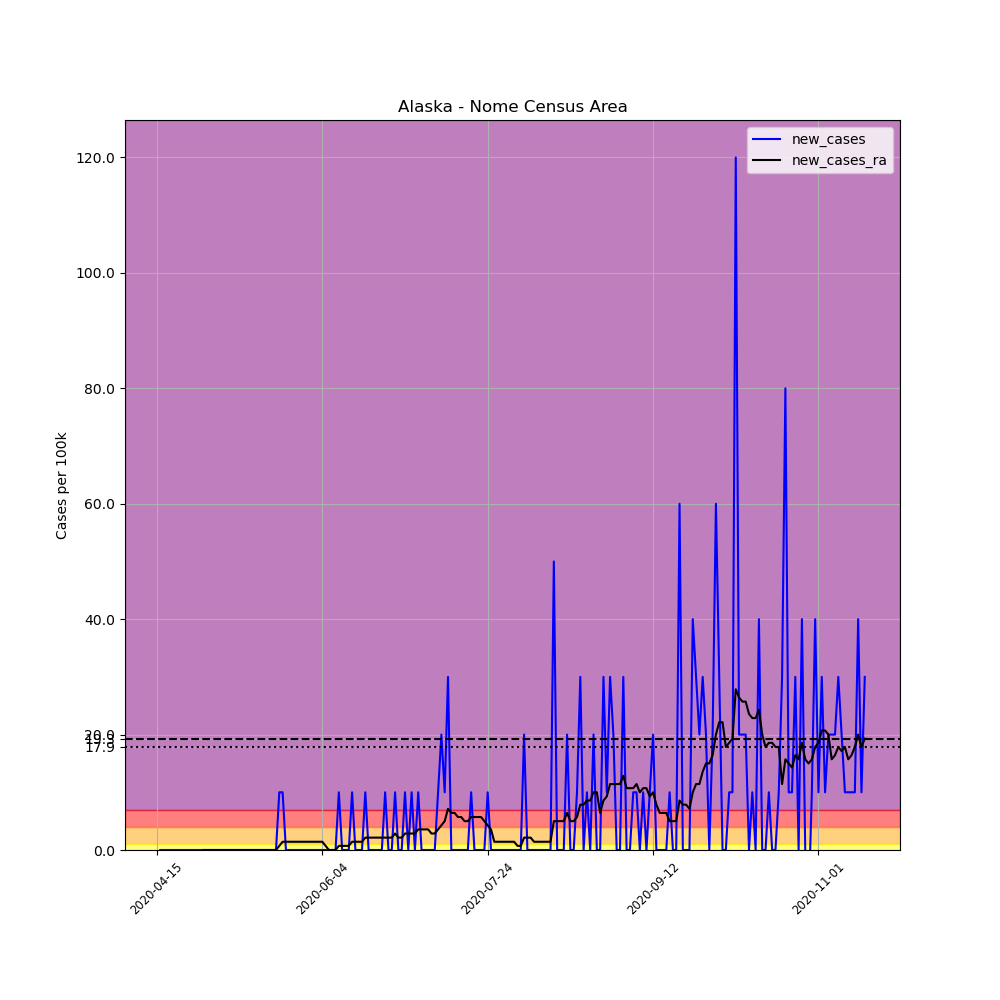

The file beside this chart, header and first rows:
, date, county, state, fips, cases, deaths, COUNTY, STNAME, CTYNAME, POPESTIMATE2019, per_100k, new_cases, new_cases_ra
632784, 2020-04-15, Nome Census Area, Alaska, 2180, 1, 0, 180, Alaska, Nome Census Area, 10004, 9.996, , 
632785, 2020-04-16, Nome Census Area, Alaska, 2180, 1, 0, 180, Alaska, Nome Census Area, 10004, 9.996, 0.0, 
632786, 2020-04-17, Nome Census Area, Alaska, 2180, 1, 0, 180, Alaska, Nome Census Area, 10004, 9.996, 0.0, 
632787, 2020-04-18, Nome Census Area, Alaska, 2180, 1, 0, 180, Alaska, Nome Census Area, 10004, 9.996, 0.0, 
632788, 2020-04-19, Nome Census Area, Alaska, 2180, 1, 0, 180, Alaska, Nome Census Area, 10004, 9.996, 0.0, 
632789, 2020-04-20, Nome Census Area, Alaska, 2180, 1, 0, 180, Alaska, Nome Census Area, 10004, 9.996, 0.0, 
632790, 2020-04-21, Nome Census Area, Alaska, 2180, 1, 0, 180, Alaska, Nome Census Area, 10004, 9.996, 0.0, 
632791, 2020-04-22, Nome Census Area, Alaska, 2180, 1, 0, 180, Alaska, Nome Census Area, 10004, 9.996, 0.0, 
632792, 2020-04-23, Nome Census Area, Alaska, 2180, 1, 0, 180, Alaska, Nome Census Area, 10004, 9.996, 0.0, 
632793, 2020-04-24, Nome Census Area, Alaska, 2180, 1, 0, 180, Alaska, Nome Census Area, 10004, 9.996, 0.0, 
632794, 2020-04-25, Nome Census Area, Alaska, 2180, 1, 0, 180, Alaska, Nome Census Area, 10004, 9.996, 0.0, 
632795, 2020-04-26, Nome Census Area, Alaska, 2180, 1, 0, 180, Alaska, Nome Census Area, 10004, 9.996, 0.0, 
632796, 2020-04-27, Nome Census Area, Alaska, 2180, 1, 0, 180, Alaska, Nome Census Area, 10004, 9.996, 0.0, 
632797, 2020-04-28, Nome Census Area, Alaska, 2180, 1, 0, 180, Alaska, Nome Census Area, 10004, 9.996, 0.0, 
632798, 2020-04-29, Nome Census Area, Alaska, 2180, 1, 0, 180, Alaska, Nome Census Area, 10004, 9.996, 0.0, 0.0
632799, 2020-04-30, Nome Census Area, Alaska, 2180, 1, 0, 180, Alaska, Nome Census Area, 10004, 9.996, 0.0, 0.0
632800, 2020-05-01, Nome Census Area, Alaska, 2180, 1, 0, 180, Alaska, Nome Census Area, 10004, 9.996, 0.0, 0.0
632801, 2020-05-02, Nome Census Area, Alaska, 2180, 1, 0, 180, Alaska, Nome Census Area, 10004, 9.996, 0.0, 0.0
632802, 2020-05-03, Nome Census Area, Alaska, 2180, 1, 0, 180, Alaska, Nome Census Area, 10004, 9.996, 0.0, 0.0
632803, 2020-05-04, Nome Census Area, Alaska, 2180, 1, 0, 180, Alaska, Nome Census Area, 10004, 9.996, 0.0, 0.0
632804, 2020-05-05, Nome Census Area, Alaska, 2180, 1, 0, 180, Alaska, Nome Census Area, 10004, 9.996, 0.0, 0.0
632805, 2020-05-06, Nome Census Area, Alaska, 2180, 1, 0, 180, Alaska, Nome Census Area, 10004, 9.996, 0.0, 0.0
632806, 2020-05-07, Nome Census Area, Alaska, 2180, 1, 0, 180, Alaska, Nome Census Area, 10004, 9.996, 0.0, 0.0
632807, 2020-05-08, Nome Census Area, Alaska, 2180, 1, 0, 180, Alaska, Nome Census Area, 10004, 9.996, 0.0, 0.0
632808, 2020-05-09, Nome Census Area, Alaska, 2180, 1, 0, 180, Alaska, Nome Census Area, 10004, 9.996, 0.0, 0.0
632809, 2020-05-10, Nome Census Area, Alaska, 2180, 1, 0, 180, Alaska, Nome Census Area, 10004, 9.996, 0.0, 0.0
632810, 2020-05-11, Nome Census Area, Alaska, 2180, 1, 0, 180, Alaska, Nome Census Area, 10004, 9.996, 0.0, 0.0
632811, 2020-05-12, Nome Census Area, Alaska, 2180, 1, 0, 180, Alaska, Nome Census Area, 10004, 9.996, 0.0, 0.0
632812, 2020-05-13, Nome Census Area, Alaska, 2180, 1, 0, 180, Alaska, Nome Census Area, 10004, 9.996, 0.0, 0.0
632813, 2020-05-14, Nome Census Area, Alaska, 2180, 1, 0, 180, Alaska, Nome Census Area, 10004, 9.996, 0.0, 0.0
632814, 2020-05-15, Nome Census Area, Alaska, 2180, 1, 0, 180, Alaska, Nome Census Area, 10004, 9.996, 0.0, 0.0
632815, 2020-05-16, Nome Census Area, Alaska, 2180, 1, 0, 180, Alaska, Nome Census Area, 10004, 9.996, 0.0, 0.0
632816, 2020-05-17, Nome Census Area, Alaska, 2180, 1, 0, 180, Alaska, Nome Census Area, 10004, 9.996, 0.0, 0.0
632817, 2020-05-18, Nome Census Area, Alaska, 2180, 1, 0, 180, Alaska, Nome Census Area, 10004, 9.996, 0.0, 0.0
632818, 2020-05-19, Nome Census Area, Alaska, 2180, 1, 0, 180, Alaska, Nome Census Area, 10004, 9.996, 0.0, 0.0
632819, 2020-05-20, Nome Census Area, Alaska, 2180, 1, 0, 180, Alaska, Nome Census Area, 10004, 9.996, 0.0, 0.0
632820, 2020-05-21, Nome Census Area, Alaska, 2180, 1, 0, 180, Alaska, Nome Census Area, 10004, 9.996, 0.0, 0.0
632821, 2020-05-22, Nome Census Area, Alaska, 2180, 2, 0, 180, Alaska, Nome Census Area, 10004, 19.99, 9.996, 0.714
632822, 2020-05-23, Nome Census Area, Alaska, 2180, 3, 0, 180, Alaska, Nome Census Area, 10004, 29.99, 9.996, 1.428
632823, 2020-05-24, Nome Census Area, Alaska, 2180, 3, 0, 180, Alaska, Nome Census Area, 10004, 29.99, 0.0, 1.428
632824, 2020-05-25, Nome Census Area, Alaska, 2180, 3, 0, 180, Alaska, Nome Census Area, 10004, 29.99, 0.0, 1.428
632825, 2020-05-26, Nome Census Area, Alaska, 2180, 3, 0, 180, Alaska, Nome Census Area, 10004, 29.99, 0.0, 1.428
632826, 2020-05-27, Nome Census Area, Alaska, 2180, 3, 0, 180, Alaska, Nome Census Area, 10004, 29.99, 0.0, 1.428
632827, 2020-05-28, Nome Census Area, Alaska, 2180, 3, 0, 180, Alaska, Nome Census Area, 10004, 29.99, 0.0, 1.428
632828, 2020-05-29, Nome Census Area, Alaska, 2180, 3, 0, 180, Alaska, Nome Census Area, 10004, 29.99, 0.0, 1.428
632829, 2020-05-30, Nome Census Area, Alaska, 2180, 3, 0, 180, Alaska, Nome Census Area, 10004, 29.99, 0.0, 1.428
632830, 2020-05-31, Nome Census Area, Alaska, 2180, 3, 0, 180, Alaska, Nome Census Area, 10004, 29.99, 0.0, 1.428
632831, 2020-06-01, Nome Census Area, Alaska, 2180, 3, 0, 180, Alaska, Nome Census Area, 10004, 29.99, 0.0, 1.428
632832, 2020-06-02, Nome Census Area, Alaska, 2180, 3, 0, 180, Alaska, Nome Census Area, 10004, 29.99, 0.0, 1.428
632833, 2020-06-03, Nome Census Area, Alaska, 2180, 3, 0, 180, Alaska, Nome Census Area, 10004, 29.99, 0.0, 1.428
632834, 2020-06-04, Nome Census Area, Alaska, 2180, 3, 0, 180, Alaska, Nome Census Area, 10004, 29.99, 0.0, 1.428
632835, 2020-06-05, Nome Census Area, Alaska, 2180, 3, 0, 180, Alaska, Nome Census Area, 10004, 29.99, 0.0, 0.714
632836, 2020-06-06, Nome Census Area, Alaska, 2180, 3, 0, 180, Alaska, Nome Census Area, 10004, 29.99, 0.0, 0.0
632837, 2020-06-07, Nome Census Area, Alaska, 2180, 3, 0, 180, Alaska, Nome Census Area, 10004, 29.99, 0.0, 0.0
632838, 2020-06-08, Nome Census Area, Alaska, 2180, 3, 0, 180, Alaska, Nome Census Area, 10004, 29.99, 0.0, 0.0
632839, 2020-06-09, Nome Census Area, Alaska, 2180, 4, 0, 180, Alaska, Nome Census Area, 10004, 39.98, 9.996, 0.714
632840, 2020-06-10, Nome Census Area, Alaska, 2180, 4, 0, 180, Alaska, Nome Census Area, 10004, 39.98, 0.0, 0.714
632841, 2020-06-11, Nome Census Area, Alaska, 2180, 4, 0, 180, Alaska, Nome Census Area, 10004, 39.98, 0.0, 0.714
632842, 2020-06-12, Nome Census Area, Alaska, 2180, 4, 0, 180, Alaska, Nome Census Area, 10004, 39.98, 0.0, 0.714
632843, 2020-06-13, Nome Census Area, Alaska, 2180, 5, 0, 180, Alaska, Nome Census Area, 10004, 49.98, 9.996, 1.428
... 155 more rows
